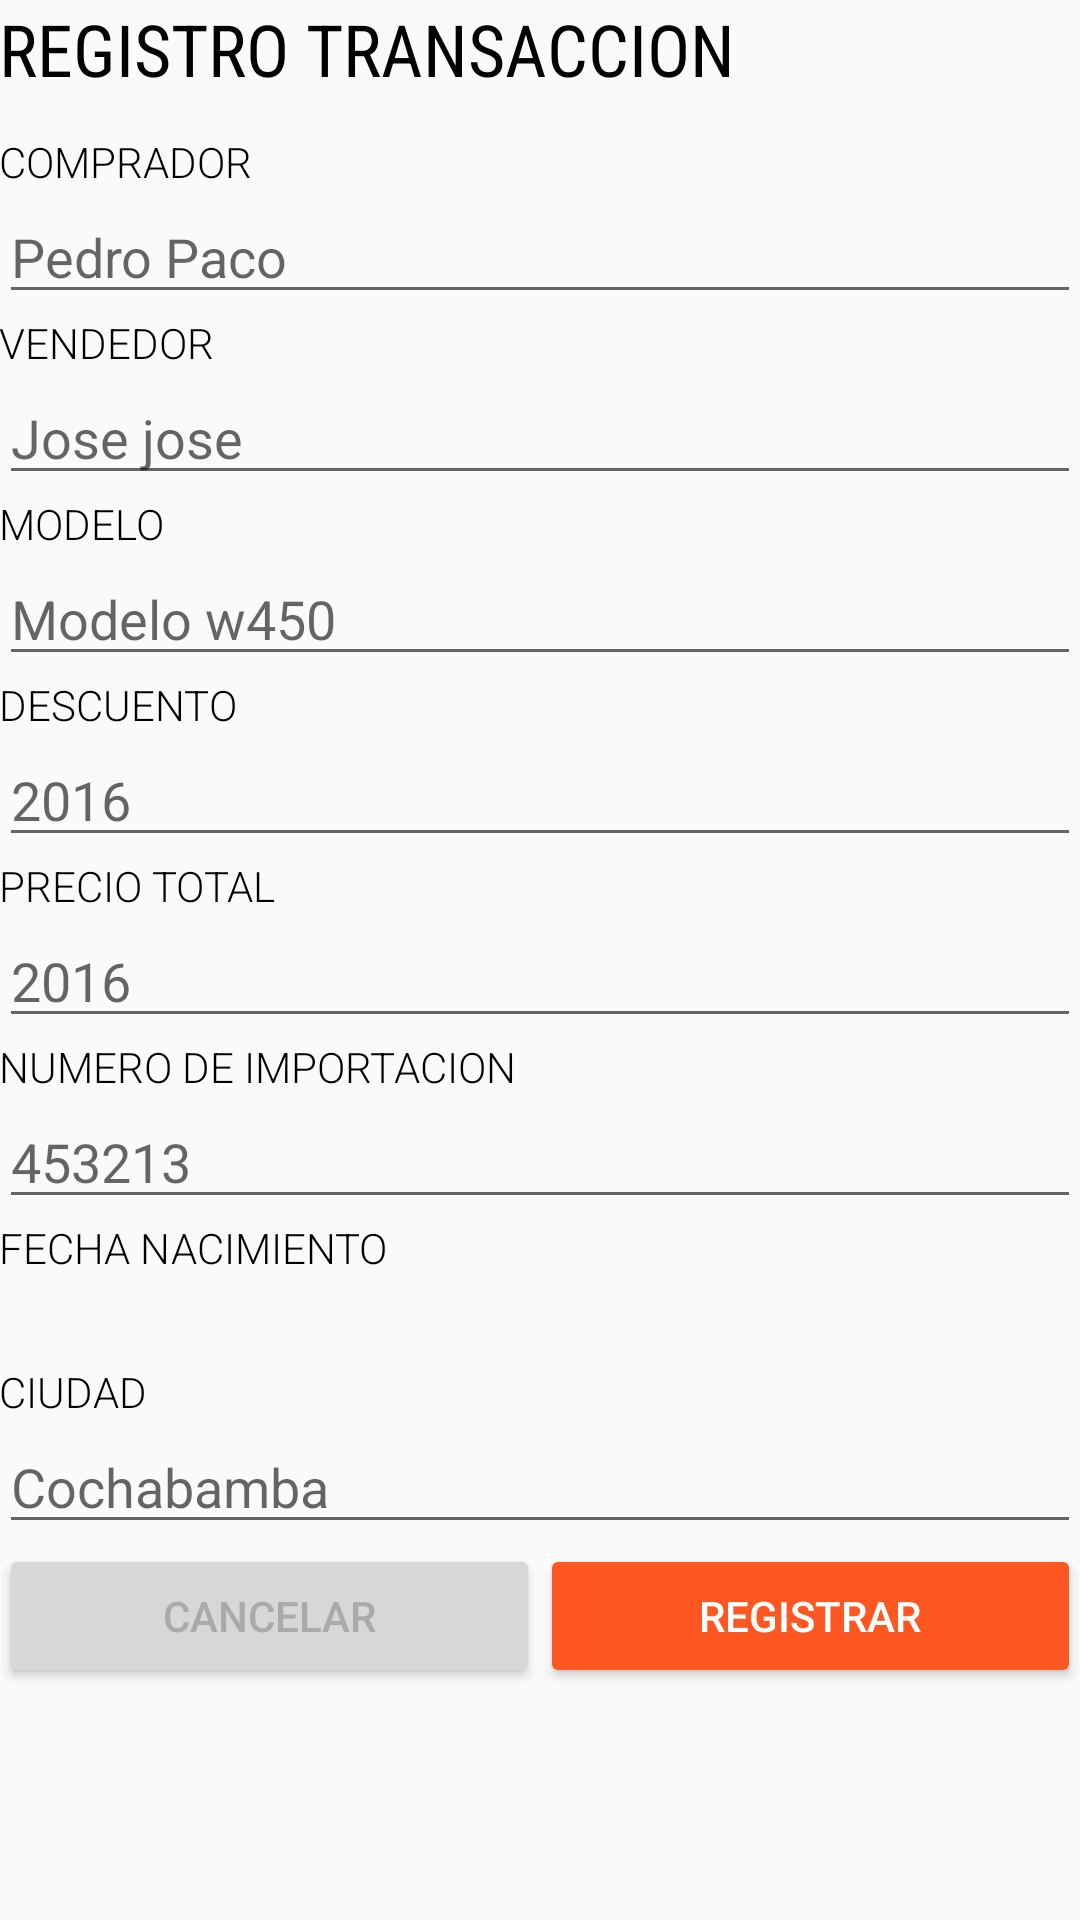

Produce the Android XML layout that renders to this screen, including the resource entries it uses.
<!-- AndroidManifest.xml: application theme AppTheme -->
<!-- res/layout/registro_transaccion.xml -->
<?xml version="1.0" encoding="utf-8"?>
<ScrollView xmlns:android="http://schemas.android.com/apk/res/android"
    xmlns:tools="http://schemas.android.com/tools"
    android:id="@+id/container"
    android:layout_width="match_parent"
    android:layout_height="match_parent">

    <LinearLayout xmlns:android="http://schemas.android.com/apk/res/android"
        xmlns:tools="http://schemas.android.com/tools"
        android:id="@+id/activity_main"
        android:layout_width="match_parent"
        android:layout_height="wrap_content"
        android:orientation="vertical"
        android:paddingBottom="@dimen/activity_vertical_margin"
        android:paddingLeft="@dimen/activity_horizontal_margin"
        android:paddingRight="@dimen/activity_horizontal_margin"
        android:paddingTop="@dimen/activity_vertical_margin"
        tools:context="com.example.gunnar.agenciainc.Mains.MainActivity">

        <TextView
            android:layout_width="wrap_content"
            android:layout_height="wrap_content"
            android:layout_marginBottom="12dp"
            android:fontFamily="sans-serif-condensed"
            android:text="@string/registro_transaccion"
            android:textAllCaps="true"
            android:textColor="@android:color/black"
            android:textSize="24sp" />

        <TextView
            android:layout_width="match_parent"
            android:layout_height="wrap_content"
            android:fontFamily="sans-serif-light"
            android:text="@string/comprador"
            android:textAllCaps="true"
            android:textColor="@android:color/black" />

        <EditText
            android:id="@+id/comprador"
            android:layout_width="match_parent"
            android:layout_height="wrap_content"
            android:hint="@string/pedro_paco" />

        <TextView
            android:layout_width="match_parent"
            android:layout_height="wrap_content"
            android:fontFamily="sans-serif-light"
            android:text="@string/vendedor"
            android:textAllCaps="true"
            android:textColor="@android:color/black" />

        <EditText
            android:id="@+id/vendedor"
            android:layout_width="match_parent"
            android:layout_height="wrap_content"
            android:hint="@string/jose_jose" />

        <TextView
            android:layout_width="match_parent"
            android:layout_height="wrap_content"
            android:fontFamily="sans-serif-light"
            android:text="@string/modelo"
            android:textAllCaps="true"
            android:textColor="@android:color/black" />

        <EditText
            android:id="@+id/modeloT"
            android:layout_width="match_parent"
            android:layout_height="wrap_content"
            android:hint="@string/modelo_w450" />

        <TextView
            android:layout_width="match_parent"
            android:layout_height="wrap_content"
            android:fontFamily="sans-serif-light"
            android:text="@string/descuento"
            android:textAllCaps="true"
            android:textColor="@android:color/black" />

        <EditText
            android:id="@+id/descuento"
            android:layout_width="match_parent"
            android:layout_height="wrap_content"
            android:hint="@string/_2016"
            android:inputType="number" />

        <TextView
            android:layout_width="match_parent"
            android:layout_height="wrap_content"
            android:fontFamily="sans-serif-light"
            android:text="@string/precio_total"
            android:textAllCaps="true"
            android:textColor="@android:color/black" />

        <EditText
            android:id="@+id/precioTotal"
            android:layout_width="match_parent"
            android:layout_height="wrap_content"
            android:hint="@string/_2016"
            android:inputType="number" />

        <TextView
            android:layout_width="match_parent"
            android:layout_height="wrap_content"
            android:fontFamily="sans-serif-light"
            android:text="@string/numero_de_importacion"
            android:textAllCaps="true"
            android:textColor="@android:color/black" />

        <EditText
            android:id="@+id/nroImportacion"
            android:layout_width="match_parent"
            android:layout_height="wrap_content"
            android:hint="@string/_453213"
            android:inputType="number" />

        <RelativeLayout
            android:layout_width="wrap_content"
            android:layout_height="wrap_content">

            <TextView
                android:id="@+id/tvnacimiento"
                android:layout_width="match_parent"
                android:layout_height="wrap_content"
                android:fontFamily="sans-serif-light"
                android:text="@string/fecha_nacimiento"
                android:textAllCaps="true"
                android:textColor="@android:color/black" />

            <TextView
                android:id="@+id/tvfecha"
                android:layout_width="wrap_content"
                android:layout_height="wrap_content"
                android:layout_alignParentLeft="true"
                android:layout_alignParentStart="true"
                android:layout_below="@+id/tvnacimiento" />

            <Button
                style="@style/Widget.AppCompat.Button.Borderless"
                android:id="@+id/fecha"
                android:layout_width="match_parent"
                android:layout_height="match_parent" />
        </RelativeLayout>

        <TextView
            android:layout_width="match_parent"
            android:layout_height="wrap_content"
            android:fontFamily="sans-serif-light"
            android:text="@string/ciudad"
            android:textAllCaps="true"
            android:textColor="@android:color/black" />

        <EditText
            android:id="@+id/ciudad"
            android:layout_width="match_parent"
            android:layout_height="wrap_content"
            android:hint="@string/cochabamba" />

        <LinearLayout
            android:layout_width="match_parent"
            android:layout_height="match_parent"
            android:orientation="horizontal"
            android:weightSum="2">

            <Button
                android:id="@+id/btnCancelarT"
                android:layout_width="0dp"
                android:layout_height="wrap_content"
                android:layout_weight="1"
                android:text="@string/cancelar"
                android:textColor="@android:color/darker_gray" />

            <Button
                android:id="@+id/btnRegistrarT"
                android:layout_width="0dp"
                android:layout_height="wrap_content"
                android:layout_weight="1"
                android:backgroundTint="@color/colorAccent"
                android:text="@string/registrar"
                android:textColor="@android:color/white"
                tools:targetApi="lollipop" />

        </LinearLayout>
    </LinearLayout>


</ScrollView>
<!-- resources referenced by this layout -->
<resources>
  <color name="colorAccent">#FF5722</color>
  <string name="_2016">2016</string>
  <string name="_453213">453213</string>
  <string name="cancelar">Cancelar</string>
  <string name="ciudad">Ciudad</string>
  <string name="cochabamba">Cochabamba</string>
  <string name="comprador">Comprador</string>
  <string name="descuento">Descuento</string>
  <string name="fecha_nacimiento">FECHA NACIMIENTO</string>
  <string name="jose_jose">Jose jose</string>
  <string name="modelo">Modelo</string>
  <string name="modelo_w450">Modelo w450</string>
  <string name="numero_de_importacion">numero de importacion</string>
  <string name="pedro_paco">Pedro Paco</string>
  <string name="precio_total">precio total</string>
  <string name="registrar">Registrar</string>
  <string name="registro_transaccion">Registro transaccion</string>
  <string name="vendedor">Vendedor</string>
  <style name="AppTheme" parent="Theme.AppCompat.Light.DarkActionBar">
          
          <item name="colorPrimary">@color/colorPrimary</item>
          <item name="colorPrimaryDark">@color/colorPrimaryDark</item>
          <item name="colorAccent">@color/colorAccent</item>
      </style>
  <color name="colorPrimary">#00BCD4</color>
  <color name="colorPrimaryDark">#0097A7</color>
</resources>
